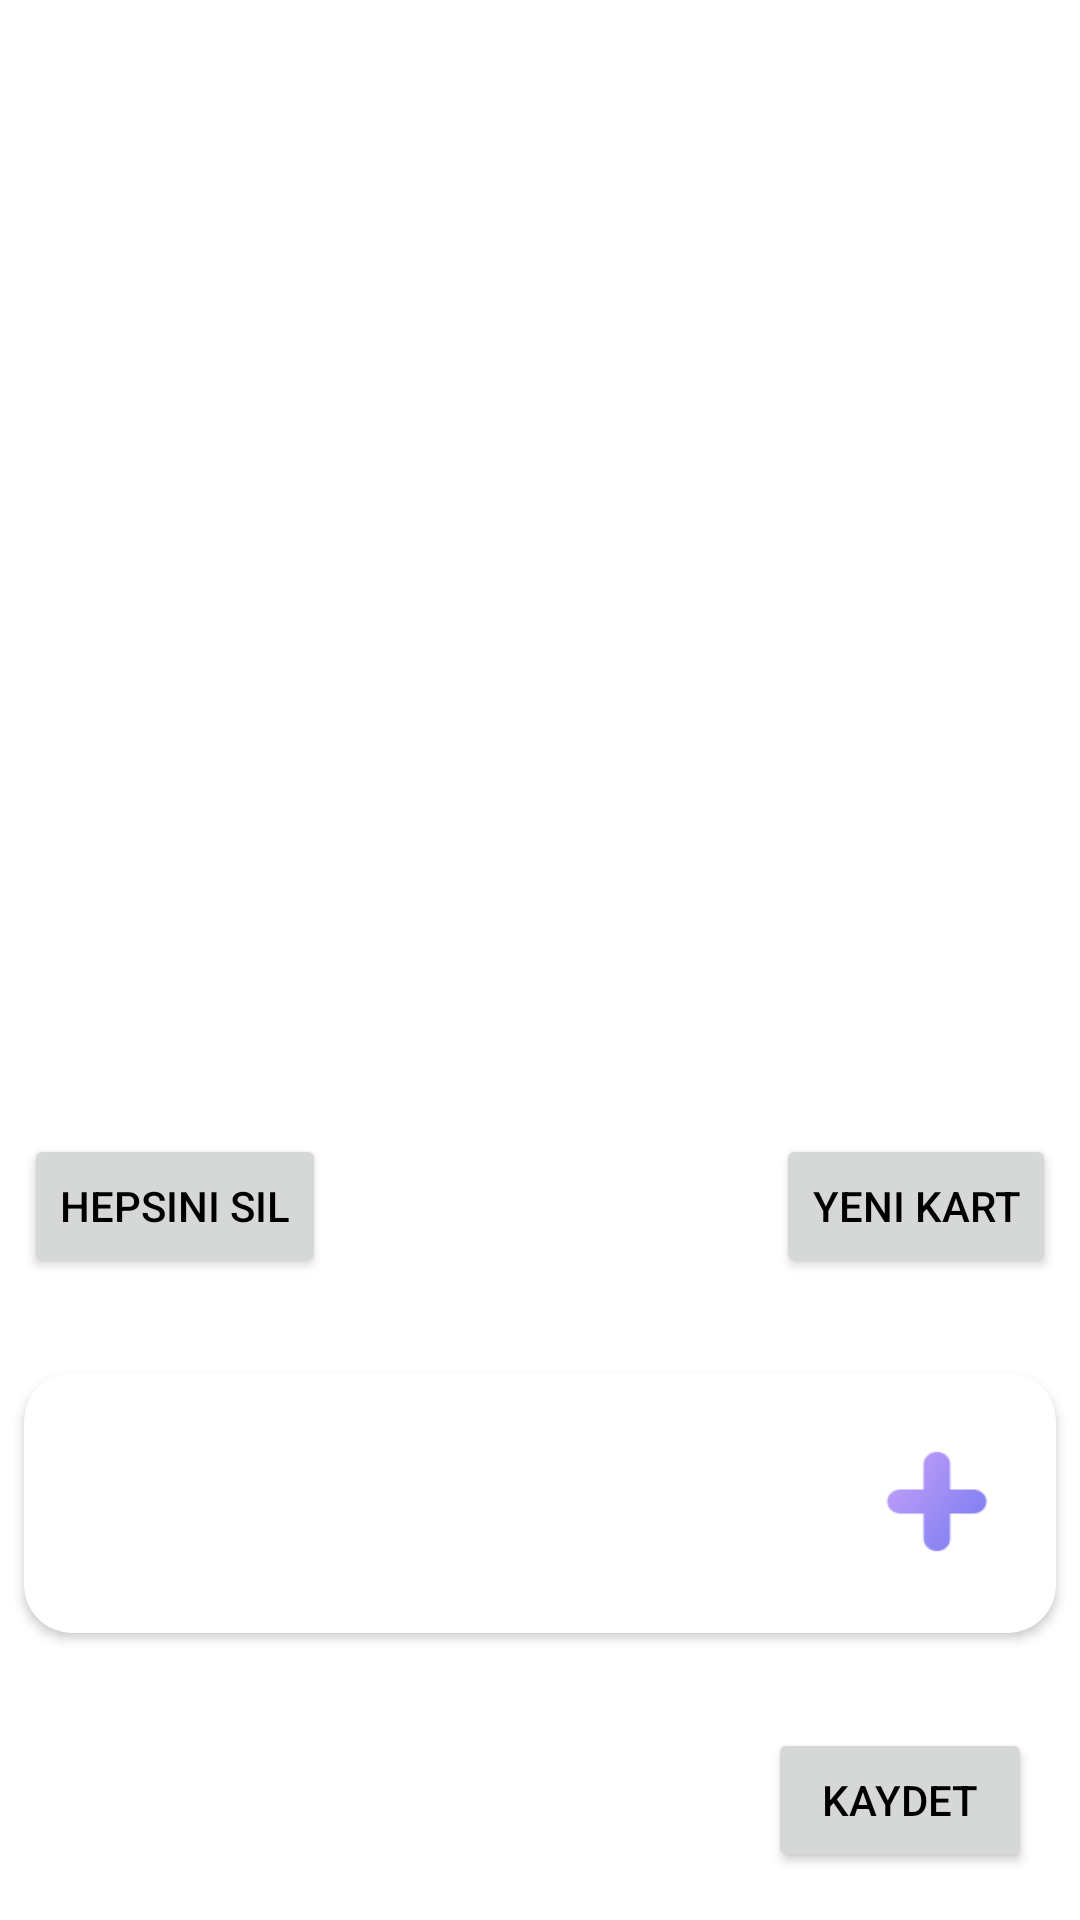

Write the Android layout XML for this screen, with the resource values it uses.
<!-- AndroidManifest.xml: activity theme AppTheme.SliderActivityTheme -->
<!-- res/layout/activity_add_card.xml -->
<?xml version="1.0" encoding="utf-8"?>
<android.support.constraint.ConstraintLayout xmlns:android="http://schemas.android.com/apk/res/android"
    xmlns:app="http://schemas.android.com/apk/res-auto"
    xmlns:tools="http://schemas.android.com/tools"
    android:layout_width="match_parent"
    android:layout_height="match_parent"
    android:background="@drawable/bg_addcard"
    tools:context=".Activity.AddCardActivity">

    <Button
        android:id="@+id/btn_show_addcardLayout"
        android:layout_width="wrap_content"
        android:layout_height="wrap_content"
        android:layout_marginEnd="8dp"
        android:layout_marginRight="8dp"
        android:layout_marginTop="8dp"
        android:text="Yeni Kart"
        android:visibility="visible"
        app:layout_constraintEnd_toEndOf="parent"
        app:layout_constraintTop_toBottomOf="@+id/add_card_recyclerView" />

    <Button
        android:id="@+id/btn_remove_all_currency"
        android:layout_width="wrap_content"
        android:layout_height="wrap_content"
        android:layout_marginLeft="8dp"
        android:layout_marginStart="8dp"
        android:layout_marginTop="8dp"
        android:text="Hepsini Sil"
        android:visibility="visible"
        app:layout_constraintStart_toStartOf="parent"
        app:layout_constraintTop_toBottomOf="@+id/add_card_recyclerView" />

    <TextView
        android:id="@+id/text_view_listings_not_found"
        android:layout_width="wrap_content"
        android:layout_height="wrap_content"
        android:text="Bir hata ile karşılaşıldı! \nDaha sonra tekrar deneyin."
        android:textSize="24sp"
        android:textStyle="bold"
        android:visibility="gone"
        app:layout_constraintBottom_toBottomOf="parent"
        app:layout_constraintEnd_toEndOf="parent"
        app:layout_constraintHorizontal_bias="0.5"
        app:layout_constraintStart_toStartOf="parent"
        app:layout_constraintTop_toTopOf="parent"
        app:layout_constraintVertical_bias="0.82" />

    <android.support.v7.widget.RecyclerView
        android:id="@+id/add_card_recyclerView"
        android:layout_width="match_parent"
        android:layout_height="match_parent"
        android:layout_marginBottom="270dp" />

    <Button
        android:id="@+id/btn_save_selections"
        android:layout_width="wrap_content"
        android:layout_height="wrap_content"
        android:layout_marginBottom="16dp"
        android:layout_marginEnd="16dp"
        android:layout_marginRight="16dp"
        android:text="Kaydet"
        android:visibility="visible"
        app:layout_constraintBottom_toBottomOf="parent"
        app:layout_constraintEnd_toEndOf="parent" />

    <android.support.v7.widget.CardView
        android:id="@+id/cardView"
        android:layout_width="match_parent"
        android:layout_height="wrap_content"
        android:layout_marginBottom="8dp"
        android:layout_marginEnd="8dp"
        android:layout_marginLeft="8dp"
        android:layout_marginRight="8dp"
        android:layout_marginStart="8dp"
        android:layout_marginTop="8dp"
        app:cardCornerRadius="16dp"
        app:layout_constraintBottom_toTopOf="@+id/btn_save_selections"
        app:layout_constraintEnd_toEndOf="parent"
        app:layout_constraintStart_toStartOf="parent"
        app:layout_constraintTop_toBottomOf="@+id/btn_remove_all_currency">

        <android.support.constraint.ConstraintLayout
            android:layout_width="match_parent"
            android:layout_height="match_parent">

            <com.toptoche.searchablespinnerlibrary.SearchableSpinner
                android:id="@+id/searchableSpinner"
                android:layout_width="wrap_content"
                android:layout_height="wrap_content"
                android:layout_marginLeft="32dp"
                android:layout_marginStart="32dp"
                android:layout_marginTop="8dp"
                android:visibility="invisible"
                app:layout_constraintBottom_toTopOf="@+id/searchableSpinnerCurrenciesToConvert"
                app:layout_constraintStart_toStartOf="parent"
                app:layout_constraintTop_toTopOf="parent" />

            <com.toptoche.searchablespinnerlibrary.SearchableSpinner
                android:id="@+id/searchableSpinnerCurrenciesToConvert"
                android:layout_width="wrap_content"
                android:layout_height="wrap_content"
                android:layout_marginBottom="8dp"
                android:layout_marginLeft="32dp"
                android:layout_marginStart="32dp"
                android:minWidth="60dp"
                android:visibility="invisible"
                app:layout_constraintBottom_toBottomOf="parent"
                app:layout_constraintStart_toStartOf="parent"
                app:layout_constraintTop_toBottomOf="@+id/searchableSpinner" />

            <ImageView
                android:id="@+id/img_add_currency"
                android:layout_width="64dp"
                android:layout_height="64dp"
                android:layout_marginBottom="8dp"
                android:layout_marginEnd="8dp"
                android:layout_marginRight="8dp"
                android:layout_marginTop="8dp"
                android:src="@drawable/btn_add"
                app:layout_constraintBottom_toBottomOf="parent"
                app:layout_constraintEnd_toEndOf="parent"
                app:layout_constraintTop_toTopOf="parent" />

        </android.support.constraint.ConstraintLayout>

    </android.support.v7.widget.CardView>

</android.support.constraint.ConstraintLayout>
<!-- resources referenced by this layout -->
<resources>
  <!-- drawable btn_add: png bitmap (drawable-xxhdpi, 21702 bytes) -->
  <style name="AppTheme.SliderActivityTheme">
  
          <item name="android:windowIsTranslucent">true</item>
          <item name="android:windowBackground">@android:color/transparent</item>
  
      </style>
</resources>
